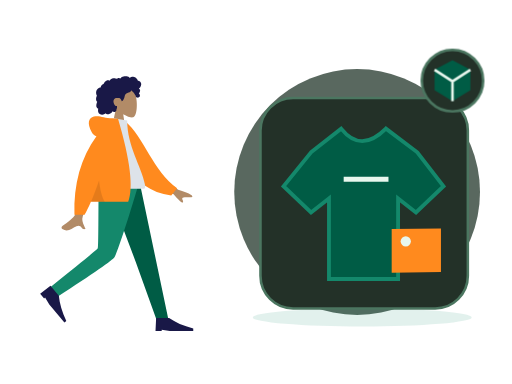
t = 0.00 s
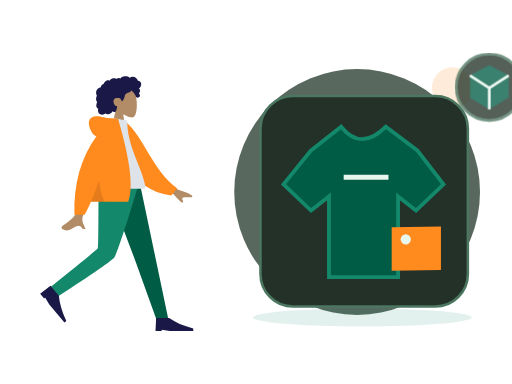
t = 0.70 s
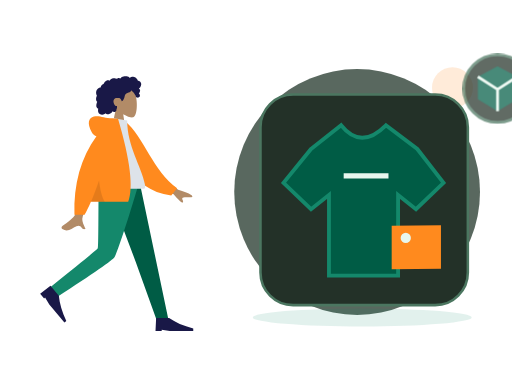
t = 1.05 s
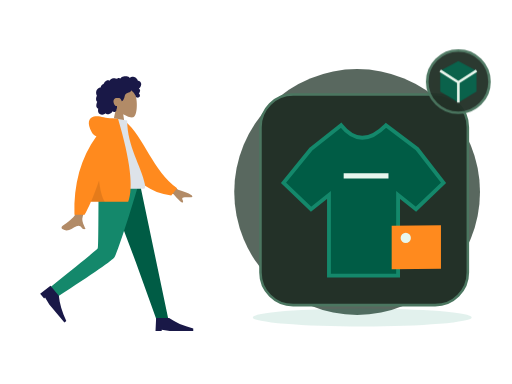
t = 1.75 s
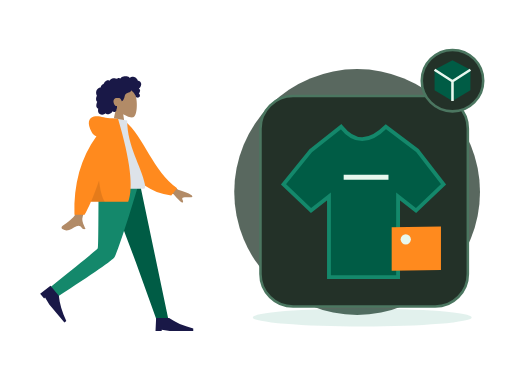
t = 2.10 s
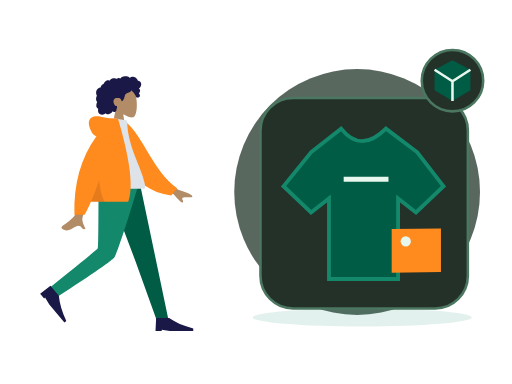
t = 2.80 s

The animated SVG that drew these frames (rendered in a browser with its animation timeline set to each time). Animation: 2 CSS @keyframes rules; one cycle of 2.80 s.

<?xml version="1.0" encoding="UTF-8"?>
<svg xmlns="http://www.w3.org/2000/svg" xmlns:xlink="http://www.w3.org/1999/xlink" width="800" height="600" viewBox="0 0 800 600" role="img" aria-labelledby="zil-205-title zil-205-desc" data-illustration="ZIL-205" data-base="BASE-AI-MERCHANT" data-theme="dark" data-motion="on" data-requires-business-state="false" data-status="REVUE_VISUELLE_REQUISE">
<title id="zil-205-title">Aide à la gestion des commandes</title><desc id="zil-205-desc">Illustration Zamurek. Géométrie vectorielle native. Famille BASE-AI-MERCHANT. Sources Humaaans / IRA Design lorsque présentes. Pas de preuve transactionnelle.</desc>
<style><![CDATA[#zil-205-seal{transform-box:fill-box;transform-origin:center;animation:zil-205-hint 2s ease-in-out 1}#zil-205-device{transform-box:fill-box;transform-origin:center;animation:zil-205-float 2.8s ease-in-out 1}@keyframes zil-205-hint{0%,100%{scale:1;opacity:1}50%{scale:1.1;opacity:.72}}@keyframes zil-205-float{0%,100%{translate:0 0}50%{translate:0 -6px}}@media(prefers-reduced-motion:reduce){*{animation:none!important;transition:none!important}}]]></style>
<g id="zil-205-background" data-layer="decor">
<circle cx="558" cy="300" r="192" fill="#33453A" opacity=".81"/>
<ellipse cx="566" cy="496" rx="171" ry="14" fill="#14886B" opacity=".12"/>
<circle cx="707" cy="137" r="32" fill="#FF8A1E" opacity=".17"/>
<path d="M701 218l10 16 16 10-16 10-10 16-10-16-16-10 16-10z" fill="#D21868" opacity=".25"/></g>
<g id="zil-205-person" data-upstream="Humaaans" data-source="standing-23.svg"><svg x="9" y="89" width="355" height="445" viewBox="0 0 380 480" overflow="visible">
    
    <title>humaaans/standing-23</title>
    <desc>Created with Sketch.</desc>
    <g id="zil-205-person-node-0" data-part="part" stroke="none" stroke-width="1" fill="none" fill-rule="evenodd">
        <g id="zil-205-person-node-1" data-part="part" transform="translate(34.000000, 18.000000)">
            <g id="zil-205-person-node-2" data-part="head" transform="translate(85.439497, 0.000000)">
                <g id="zil-205-person-node-3" data-part="head" stroke-width="1" transform="translate(56.316359, 32.329762)" fill="#B28B67">
                    <path d="M8.61668863,35.9695996 C3.8111203,30.3288374 0.558611141,23.4160055 1.10210733,15.6699789 C2.66807119,-6.64848056 33.7361385,-1.73870383 39.7795208,9.52573796 C45.8229031,20.7901798 45.1047922,49.3633705 37.294259,51.3766405 C34.1794292,52.1795298 27.5439155,50.2127726 20.7905107,46.1421897 L25.0294931,76.1313749 L0,76.1313749 L8.61668863,35.9695996 Z"></path>
                </g>
                <path d="M107.18432,26.2397085 C106.666011,24.4178338 105.271891,22.8579294 103.393081,22.3951495 C102.937473,22.2828961 102.466945,22.2375565 101.998137,22.2564594 C101.829973,22.2631713 101.782811,22.3116615 101.704229,22.194066 C101.645929,22.1068795 101.644622,21.8938789 101.620628,21.7914194 C101.545966,21.4728088 101.452603,21.1581705 101.337377,20.8516825 C100.944262,19.8063356 100.28364,18.8811868 99.4872363,18.1018509 C97.9976224,16.6438581 95.984887,15.6376184 93.8937763,15.4555747 C92.7492892,15.3559918 91.6131209,15.5419393 90.5311278,15.9142452 C89.9709499,16.1069732 89.4277534,16.3469585 88.8987194,16.6122847 C88.7394249,16.6921428 88.2226284,17.0832832 88.0627839,17.0579423 C87.886233,17.0299988 87.5314124,16.5912586 87.3878617,16.4811283 C85.6134838,15.1197734 83.4223413,14.5845322 81.2122237,14.6009011 C78.7176172,14.6193246 76.3154798,14.7439745 74.2349567,16.2647032 C73.7945419,16.5866698 73.375096,16.9391825 72.9757252,17.3103241 C72.7654179,17.5057231 72.5617106,17.7084504 72.3674221,17.9196018 C72.2502027,18.0469913 72.1360771,18.1772573 72.0262141,18.3110162 C71.8397631,18.5380571 71.8696695,18.6126416 71.6086932,18.4542266 C70.607413,17.8459077 69.4471133,17.5614046 68.2784261,17.7050259 C67.58446,17.7903632 66.9092628,17.9987066 66.2681658,18.2729364 C66.0498834,18.3662868 65.544637,18.7386612 65.3119859,18.7422912 C65.0811909,18.7458526 64.5830259,18.4006683 64.3452871,18.3129339 C63.0612368,17.8389218 61.6772234,17.7220797 60.3275853,17.9411074 C58.9353906,18.1671209 57.5678086,18.7225663 56.3882588,19.490122 C55.8209309,19.859346 55.3259283,20.2684305 54.9283451,20.817438 C54.7566754,21.0544783 54.6015059,21.3052163 54.4069424,21.5249974 C54.293023,21.6536881 54.0674531,21.7857348 54.0063341,21.9486016 C54.0429093,21.8510733 52.4837888,21.2500142 52.336663,21.2115919 C51.5528402,21.0068784 50.7547174,21.0483827 49.9871884,21.30097 C48.5439123,21.7759409 47.3026934,22.8410811 46.2825757,23.9331375 C45.7586292,24.494062 45.3001331,25.1140925 44.9109374,25.7746685 C44.7244177,26.0910875 44.5538481,26.416547 44.3977848,26.7489239 C44.3221594,26.9099414 44.2720404,27.1113674 44.1724211,27.256427 C44.0439954,27.4433334 43.9577137,27.4468948 43.7251313,27.5283967 C42.5439315,27.9422069 41.4671635,28.6426435 40.647178,29.5890923 C39.8177737,30.5466364 39.279596,31.7258107 39.0539573,32.967584 C39.0406885,33.0407302 39.0327822,33.3438623 38.9899508,33.3834489 C38.9312379,33.4379661 38.6937055,33.413858 38.6038488,33.4244053 C38.2926847,33.4609099 37.9837206,33.5152216 37.6788815,33.587409 C37.1169161,33.7204146 36.5699383,33.916156 36.0525232,34.1721677 C34.0355253,35.1701203 32.5931429,37.041033 31.8872143,39.1462465 C31.146498,41.3555632 31.1596293,43.8867095 32.0449276,46.0547958 C32.1879283,46.4049799 32.3580855,46.7448905 32.5579427,47.0664462 C32.6806621,47.2638313 32.7202623,47.2643108 32.6405807,47.4714214 C32.5517552,47.7018182 32.3895044,47.9257086 32.2840413,48.1508318 C31.9399458,48.8855128 31.6993883,49.6647116 31.5474501,50.4605533 C31.2981613,51.7660213 31.1746169,53.1379235 31.4205369,54.4533224 C31.5347312,55.0641069 31.7336948,55.6611936 32.0372276,56.2052013 C32.1919846,56.4825816 32.373073,56.7456477 32.5775366,56.9889889 C32.6836871,57.115351 32.7964377,57.2360286 32.9143446,57.3516379 C32.9817887,57.4176613 33.0702016,57.475466 33.1275394,57.5492286 C33.2675151,57.7290806 33.2969403,57.5812129 33.2247524,57.8453063 C33.1238269,58.2145303 32.8950257,58.578823 32.7549125,58.9381161 C32.6105368,59.3083674 32.4800486,59.6836868 32.360698,60.0627047 C32.1189717,60.8301919 31.9145769,61.6115824 31.78677,62.4063967 C31.5413313,63.9323991 31.5844377,65.5583954 32.3062477,66.958926 C32.614868,67.5579989 33.0576203,68.0835146 33.5946293,68.4923252 C33.8574619,68.692313 34.1421571,68.8646997 34.4408087,69.0062663 C34.5942594,69.0791386 34.7901979,69.1103695 34.8601858,69.2587851 C34.9355362,69.4183644 34.8236794,69.7352628 34.798173,69.9136765 C34.5762468,71.4657732 34.46494,73.0953994 34.9263236,74.6164021 C35.3512696,76.0173436 36.2868931,77.2542541 37.5016431,78.0731766 C39.858199,79.6617779 43.0347403,79.5721943 45.510853,78.3004229 C46.1562813,77.9688679 46.7601156,77.5572493 47.2987746,77.0717311 C48.6704129,78.9181933 51.4929587,78.8597722 53.4976502,78.3336401 C55.995213,77.6782008 57.9992858,75.9415263 59.153948,73.6597483 C60.7327999,75.5817539 64.0462919,74.9581619 65.1411412,72.8730842 C65.4091301,72.362773 65.5680809,71.8003417 65.6463188,71.2311985 C65.6875003,70.9319018 65.6612376,70.6300025 65.6921753,70.3331028 C65.731638,69.9547699 65.9843643,69.5871212 66.1296338,69.2211162 C66.4125415,68.5088311 66.5881987,67.7730542 66.5957612,67.0047451 C66.59968,66.6036053 66.5488735,66.2126704 66.510717,65.8147495 C66.4764106,65.4565523 66.5757548,65.1228056 66.6321989,64.7692657 C65.9916518,64.8747386 65.2112666,64.7020095 64.607776,64.5162675 C64.0155604,64.3340183 63.4608826,63.8539793 63.0428805,63.4155815 C62.0723317,62.3975616 61.4794287,61.0630544 61.0739391,59.7348481 C60.1838283,56.8196842 60.5486864,53.3221588 63.4808202,51.7222568 C64.8467522,50.97696 68.9389121,50.9794047 70.5657976,51.3477557 C72.2763966,51.7350608 74.2156378,55.509559 74.3110633,55.8643318 C74.3701198,56.0839074 74.3404197,56.3556716 74.5421332,56.501964 C74.9854355,56.8236566 75.7165268,56.2654031 76.0435034,55.989872 C76.6077376,55.5143532 77.0102021,54.8816523 77.3587664,54.2403217 C78.1182516,52.843147 78.7305422,51.3448142 79.1630507,49.8152504 C79.4964899,48.6360075 79.7096848,47.4199862 80.1454932,46.27081 C80.5791705,45.1273184 81.262824,44.1052577 82.3257732,43.4574892 C83.4820854,42.7528064 84.8075234,42.3816647 86.0769299,41.9388151 C87.3351989,41.4999379 88.5717427,40.9635324 89.547104,40.0322881 C89.7615363,39.8275061 89.9698499,39.6099167 90.1424821,39.3688356 C90.2787453,39.1785048 90.4134272,38.8141436 90.6210533,38.693466 C90.9438362,38.5057378 91.4149136,38.9939271 91.69404,39.1711765 C93.0711096,40.0457804 94.2199967,41.2655687 95.146614,42.5980898 C96.068075,43.9233511 96.8241777,45.1985469 97.4385996,46.6783878 C97.8943457,47.7759233 98.1787795,49.1815221 98.9803399,50.0809875 C99.3381855,50.4826067 101.998137,50.7255754 102.859716,50.3749421 C103.721295,50.0243088 104.686894,49.113855 104.976058,48.5432735 C105.272097,47.9592682 105.342841,47.3177321 105.216341,46.6783878 C105.141953,46.3022464 104.990015,45.9508981 104.906895,45.5814687 C104.836907,45.2711452 104.773382,44.977807 104.622338,44.6935094 C104.336061,44.1547753 103.846971,43.7675387 103.257162,43.6056308 C103.870965,43.0397066 104.37958,42.3626933 104.731513,41.6058903 C105.097196,40.8196371 105.407123,39.8634628 105.495055,39.000502 C105.566555,38.2995861 105.456211,37.5733977 105.072515,36.9710373 C104.669982,36.3391582 103.956903,35.9269232 103.339937,35.5327693 C104.282367,34.7954172 105.088946,33.8986913 105.752043,32.9058754 C107.041594,30.9751718 107.839235,28.5414853 107.18432,26.2397085 Z" id="zil-205-person-node-4" data-part="part" fill="#191847"></path>
            </g>
            <g id="zil-205-person-node-5" data-part="legs" transform="translate(0.000000, 194.763541)">
                <polygon id="zil-205-person-node-6" data-part="part" fill="#005C45" points="133.49063 0 183.634758 132.684377 218.782099 230.479916 238.82308 230.479916 190.509575 1.02353644e-13"></polygon>
                <path d="M121.097514,0 C120.552445,45.5267591 120.946508,106.821151 119.676509,109.659057 C118.829844,111.550995 92.4953159,133.107162 40.6729263,174.327559 L51.0027861,191.89278 C112.527888,152.21665 144.863197,129.735517 148.008713,124.44938 C152.726988,116.520175 176.431228,43.5545895 188.764094,0 L121.097514,0 Z" id="zil-205-person-node-7" data-part="part" fill="#14886B"></path>
                <g id="zil-205-person-node-8" data-part="part" transform="translate(58.923598, 197.107258) rotate(50.000000) translate(-58.923598, -197.107258) translate(27.115284, 176.249347)" fill="#191847">
                    <path d="M0,41.7158218 L1.04289555,19.8150154 L22.943702,19.8150154 C33.3284421,27.1152842 46.8860842,33.0250256 63.6166283,37.5442397 L63.6166283,41.7158218 L23.9865976,41.7158218 L10.4289555,39.6300307 L10.4289555,41.7158218 L0,41.7158218 Z" id="zil-205-person-node-9" data-part="part"></path>
                </g>
                <g id="zil-205-person-node-10" data-part="part" transform="translate(216.922274, 207.536214)" fill="#191847">
                    <path d="M0,41.7158218 L1.04289555,19.8150154 L22.943702,19.8150154 C33.3284421,27.1152842 46.8860842,33.0250256 63.6166283,37.5442397 L63.6166283,41.7158218 L23.9865976,41.7158218 L10.4289555,39.6300307 L10.4289555,41.7158218 L0,41.7158218 Z" id="zil-205-person-node-11" data-part="part"></path>
                </g>
            </g>
            <g id="zil-205-person-node-12" data-part="body" transform="translate(22.922792, 85.404334)">
                <path d="M198.964869,96.1669474 L232.231433,120.595314 C241.254011,123.029931 248.792082,126.059006 254.845649,129.682538 C256.275606,130.985537 258.003844,133.624326 252.073465,133.168278 C246.143085,132.712229 239.884706,132.499245 239.066429,134.522006 C238.248152,136.544766 241.836896,138.963766 240.182801,141.693 C239.080072,143.512489 233.870334,138.950187 224.553589,128.006095 L191.610963,114.34562 L198.964869,96.1669474 Z M71.2380339,97.0100305 L93.0318307,97.0957353 C79.5751668,140.53616 72.3105679,163.585377 71.2380339,166.243387 C68.8248325,172.223909 73.9314912,181.33214 76.1153011,186.226836 C69.002705,189.409511 69.7605597,177.622767 60.788211,181.797022 C52.5986673,185.607089 46.3689017,192.510675 36.9070672,186.672433 C35.7437902,185.954655 34.4690282,183.252093 37.5490144,181.140184 C45.2223833,175.878647 56.2801726,166.67001 57.7742541,163.638916 C59.8117011,159.505478 64.2996277,137.295849 71.2380339,97.0100305 Z" id="zil-205-person-node-13" data-part="part" fill="#B28B67"></path>
                <path d="M127.996379,9.99126343 L136.845297,7.66438547 C172.696724,33.5424787 191.22711,87.6619834 234.647976,113.391279 L225.880465,126.441219 C154.233028,123.866416 130.7617,57.9296166 127.996379,9.99126343 Z" id="zil-205-person-node-14" data-part="part" fill="#FF8A1E" transform="translate(181.322177, 67.052802) rotate(5.000000) translate(-181.322177, -67.052802) "></path>
                <path d="M93.8605991,118.890092 C130.019619,118.890092 156.617436,118.890092 173.65405,118.890092 C177.300204,118.890092 176.613156,113.625177 176.086082,110.968472 C170.003016,80.3068849 146.257032,47.2551777 146.257032,3.60918021 L123.240844,0 C104.2035,30.6177517 97.6200564,68.3144034 93.8605991,118.890092 Z" id="zil-205-person-node-15" data-part="part" fill="#DDE3E9"></path>
                <path d="M94.5018144,30.0958364 C91.159002,29.1349436 88.5118406,26.8938416 86.5603303,23.3725304 C78.1478728,8.19306644 81.186005,-0.164352814 90.176254,-2.91148372 C99.1665031,-5.65861462 107.183923,-2.17603713e-14 121.507793,-7.54951657e-15 C122.286892,-6.66133815e-15 123.000459,0.0488414414 123.648494,0.146524324 L130.853759,0.557677906 C151.526451,70.6198746 157.227856,117.364282 147.957974,140.790899 L85.1543132,140.790899 C81.433263,149.467655 77.8725321,156.767924 74.4721203,162.691705 L57.359255,162.691705 C55.7486939,110.616897 68.1295471,66.4182737 94.5018144,30.0958364 Z" id="zil-205-person-node-16" data-part="part" fill="#FF8A1E"></path>
                <path d="M98.8302349,104.808535 C100.805398,121.334664 104.015698,133.328785 108.461137,140.790899 L85.1543132,140.790899 C89.4948142,130.669705 94.0534546,118.675583 98.8302345,104.808534 Z" id="zil-205-person-node-17" data-part="part" fill-opacity="0.1" fill="#000000"></path>
            </g>
        </g>
    </g>
</svg></g>
<g id="zil-205-device" data-layer="object" transform="translate(407 153)">
<rect x="0" y="0" width="324" height="329" rx="51" fill="#233128" stroke="#4B7660" stroke-width="4"/>
<g id="zil-205-object-geometry" transform="translate(1 16)"><path d="M78 69l47-37q31 39 70 0l49 37 41 53-43 41-28-22v126H106V141l-28 22-43-41z" fill="#005C45" stroke="#14886B" stroke-width="6"/><path d="M129 111h70" stroke="#E8F7EE" stroke-width="8"/><path d="M204 189l77-1v68l-77 1z" fill="#FF8A1E"/><circle cx="226" cy="208" r="8" fill="#E8F7EE"/></g>
</g>

<g id="zil-205-seal" data-layer="contextual-accessory" transform="translate(707 126)">
<circle r="48" fill="#233128" stroke="#4B7660" stroke-width="4"/>
<g id="zil-205-context-symbol"><path d="M-28-17L0-32l28 15v32L0 32l-28-17z" fill="#005C45"/><path d="M-28-17L0 1l28-18M0 1v31" fill="none" stroke="#E8F7EE" stroke-width="4"/></g></g>
</svg>
